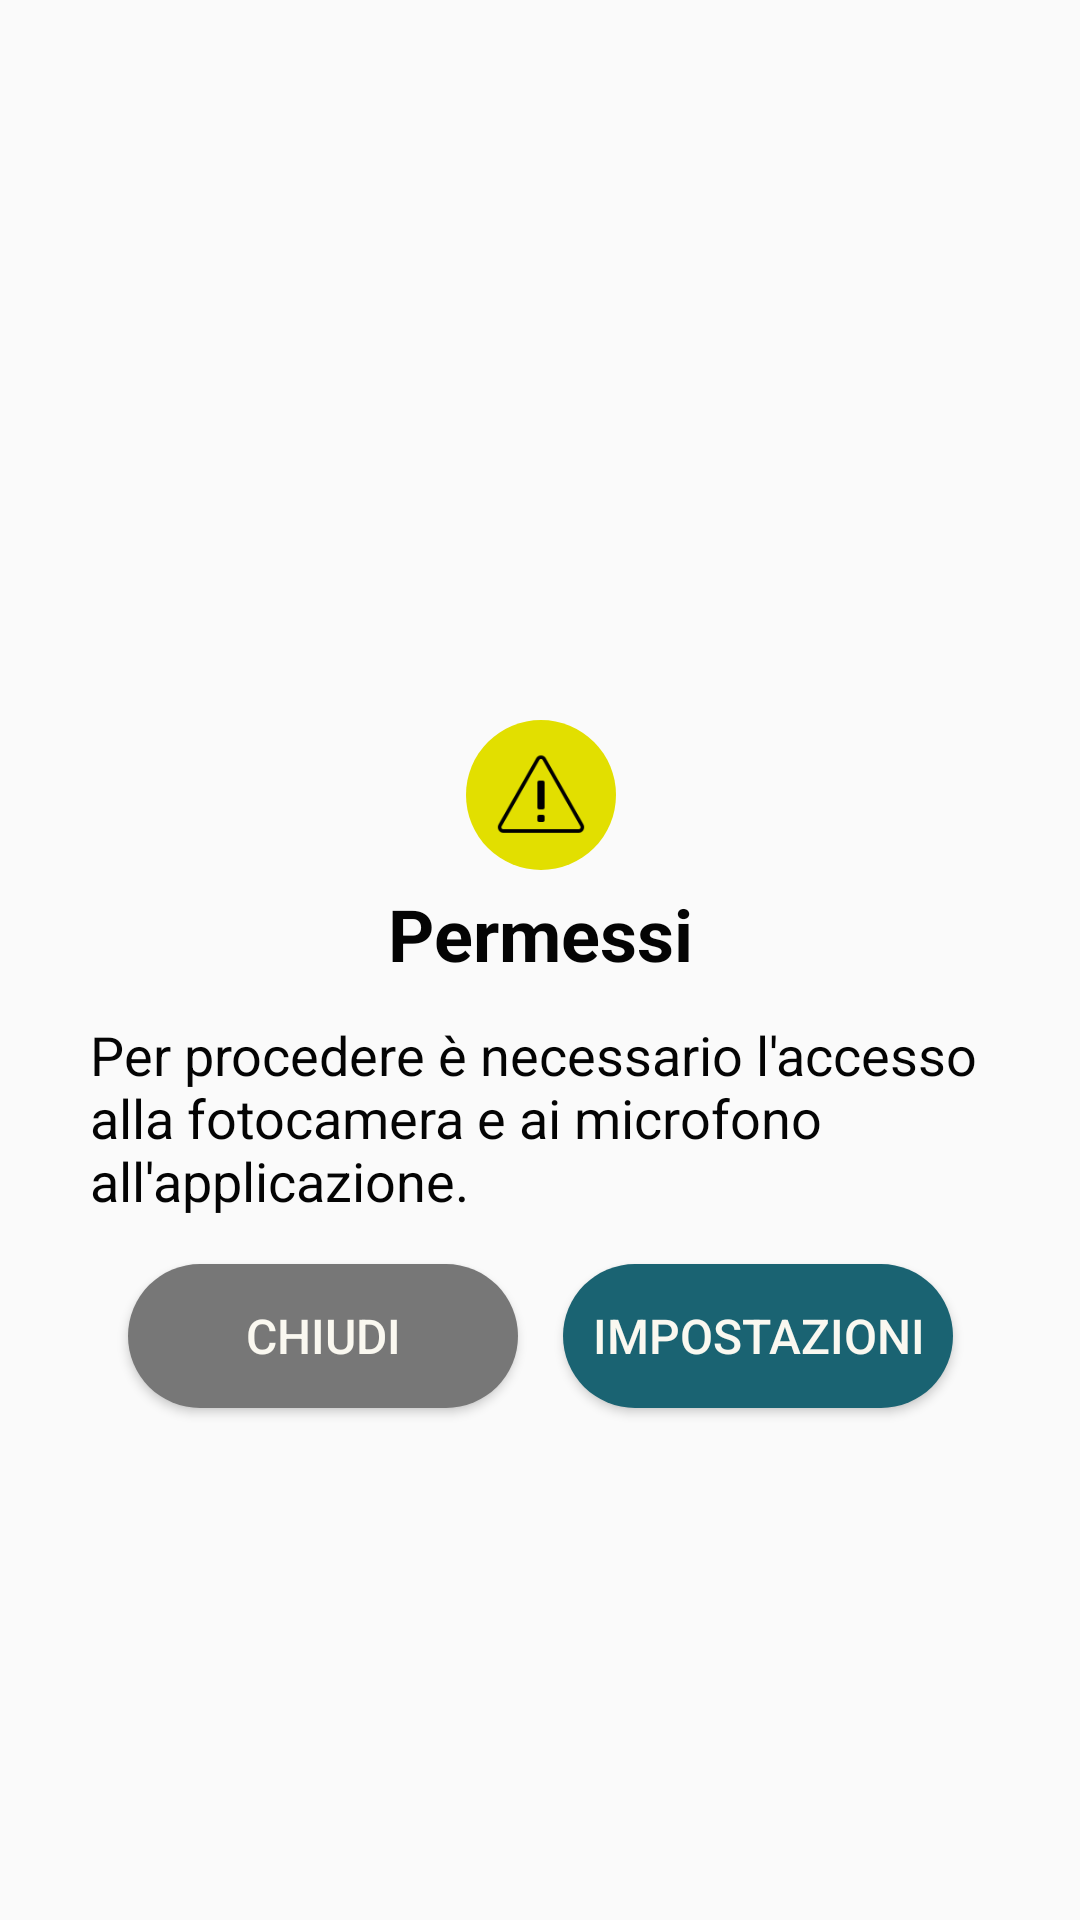

Write the Android layout XML for this screen, with the resource values it uses.
<!-- AndroidManifest.xml: application theme Theme.CameraAPIs -->
<!-- res/layout/fragment_pop_up.xml -->
<?xml version="1.0" encoding="utf-8"?>
<androidx.constraintlayout.widget.ConstraintLayout xmlns:android="http://schemas.android.com/apk/res/android"
    xmlns:app="http://schemas.android.com/apk/res-auto"
    xmlns:tools="http://schemas.android.com/tools"
    android:layout_width="320dp"
    android:layout_height="320dp"
    tools:context=".PopUpFragment">


    <View
        android:id="@+id/vw_backPr"
        android:layout_width="320dp"
        android:layout_height="105dp"
        app:layout_constraintEnd_toEndOf="parent"
        app:layout_constraintStart_toStartOf="parent"
        app:layout_constraintTop_toTopOf="parent" />

    <View
        android:id="@+id/view_permission"
        android:layout_width="320dp"
        android:layout_height="215dp"
        android:background="@drawable/rounded_corner_100"
        android:backgroundTint="?attr/colorOnPrimary"
        app:layout_constraintBottom_toBottomOf="parent"
        app:layout_constraintEnd_toEndOf="parent"
        app:layout_constraintStart_toStartOf="parent"
        app:layout_constraintTop_toBottomOf="@+id/vw_backPr" />

    <TextView
        android:id="@+id/TV_permission"
        android:layout_width="wrap_content"
        android:layout_height="wrap_content"
        android:layout_marginTop="5dp"
        android:text="Permessi"
        android:textColor="?attr/colorOnSecondary"
        android:textSize="24sp"
        android:textStyle="bold"
        app:layout_constraintEnd_toEndOf="@+id/TV_text"
        app:layout_constraintStart_toStartOf="@+id/TV_text"
        app:layout_constraintTop_toBottomOf="@+id/imageView" />

    <Button
        android:id="@+id/BT_closePopUp"
        android:layout_width="130dp"
        android:layout_height="wrap_content"
        android:background="@drawable/rounded_corner"
        android:backgroundTint="@color/light_gray"
        android:text="Chiudi"
        android:textColor="@color/floral_white"
        android:textSize="16sp"
        app:layout_constraintBottom_toBottomOf="@+id/space3"
        app:layout_constraintEnd_toStartOf="@+id/space3"
        app:layout_constraintTop_toTopOf="@+id/space3" />

    <Button
        android:id="@+id/BT_settingsPopUp"
        android:layout_width="130dp"
        android:layout_height="wrap_content"
        android:background="@drawable/rounded_corner"
        android:backgroundTint="?attr/colorPrimaryVariant"
        android:text="Impostazioni"
        android:textColor="@color/floral_white"
        android:textSize="16sp"
        app:layout_constraintBottom_toBottomOf="@+id/space3"
        app:layout_constraintStart_toEndOf="@+id/space3"
        app:layout_constraintTop_toTopOf="@+id/space3" />

    <TextView
        android:id="@+id/TV_text"
        android:layout_width="300dp"
        android:layout_height="wrap_content"
        android:layout_marginTop="12dp"
        android:text="@string/PermissionText"
        android:textColor="?attr/colorOnSecondary"
        android:textSize="18sp"
        app:layout_constraintEnd_toEndOf="@+id/view_permission"
        app:layout_constraintStart_toStartOf="@+id/view_permission"
        app:layout_constraintTop_toBottomOf="@+id/TV_permission" />

    <Space
        android:id="@+id/space3"
        android:layout_width="15dp"
        android:layout_height="15dp"
        android:layout_marginTop="32dp"
        app:layout_constraintEnd_toEndOf="@+id/TV_text"
        app:layout_constraintStart_toStartOf="@+id/TV_text"
        app:layout_constraintTop_toBottomOf="@+id/TV_text" />

    <ImageView
        android:id="@+id/imageView"
        android:layout_width="50dp"
        android:layout_height="50dp"
        android:background="@drawable/rounded_corner"
        android:backgroundTint="@color/aureolin_yellow"
        android:padding="10dp"
        android:src="@drawable/warning"
        app:layout_constraintBottom_toTopOf="@+id/view_permission"
        app:layout_constraintEnd_toEndOf="@+id/TV_permission"
        app:layout_constraintStart_toStartOf="@+id/TV_permission"
        app:layout_constraintTop_toTopOf="@+id/view_permission" />

</androidx.constraintlayout.widget.ConstraintLayout>
<!-- resources referenced by this layout -->
<resources>
  <color name="aureolin_yellow">#FFE2DF00</color>
  <color name="floral_white">#FFFAF8F0</color>
  <color name="light_gray">#777777</color>
  <!-- drawable rounded_corner (drawable) -->
  <?xml version="1.0" encoding="utf-8"?>
  <shape xmlns:android="http://schemas.android.com/apk/res/android">
      <corners  android:radius="1000dp"/>
      <solid android:color="@color/floral_white"></solid>
  </shape>
  <!-- drawable warning: png bitmap (drawable, 1610 bytes) -->
  <string name="PermissionText">Per procedere è necessario l\'accesso alla fotocamera e ai microfono all\'applicazione.</string>
  <style name="Theme.CameraAPIs" parent="Theme.AppCompat.Light.NoActionBar">
          
          <item name="colorPrimary">@color/caribbean_Current</item>
          <item name="colorPrimaryVariant">@color/caribbean_Current</item>-
          <item name="colorOnPrimary">@color/floral_white</item>
          
          <item name="colorSecondary">@color/aureolin_yellow</item>
          <item name="colorSecondaryVariant">@color/aureolin_yellow</item>
          <item name="colorOnSecondary">@color/black</item>
          
          <item name="android:statusBarColor">@color/black</item>
  
  
          
      </style>
  <color name="caribbean_Current">#FF1A6372</color>
  <color name="black">#FF040404</color>
</resources>
